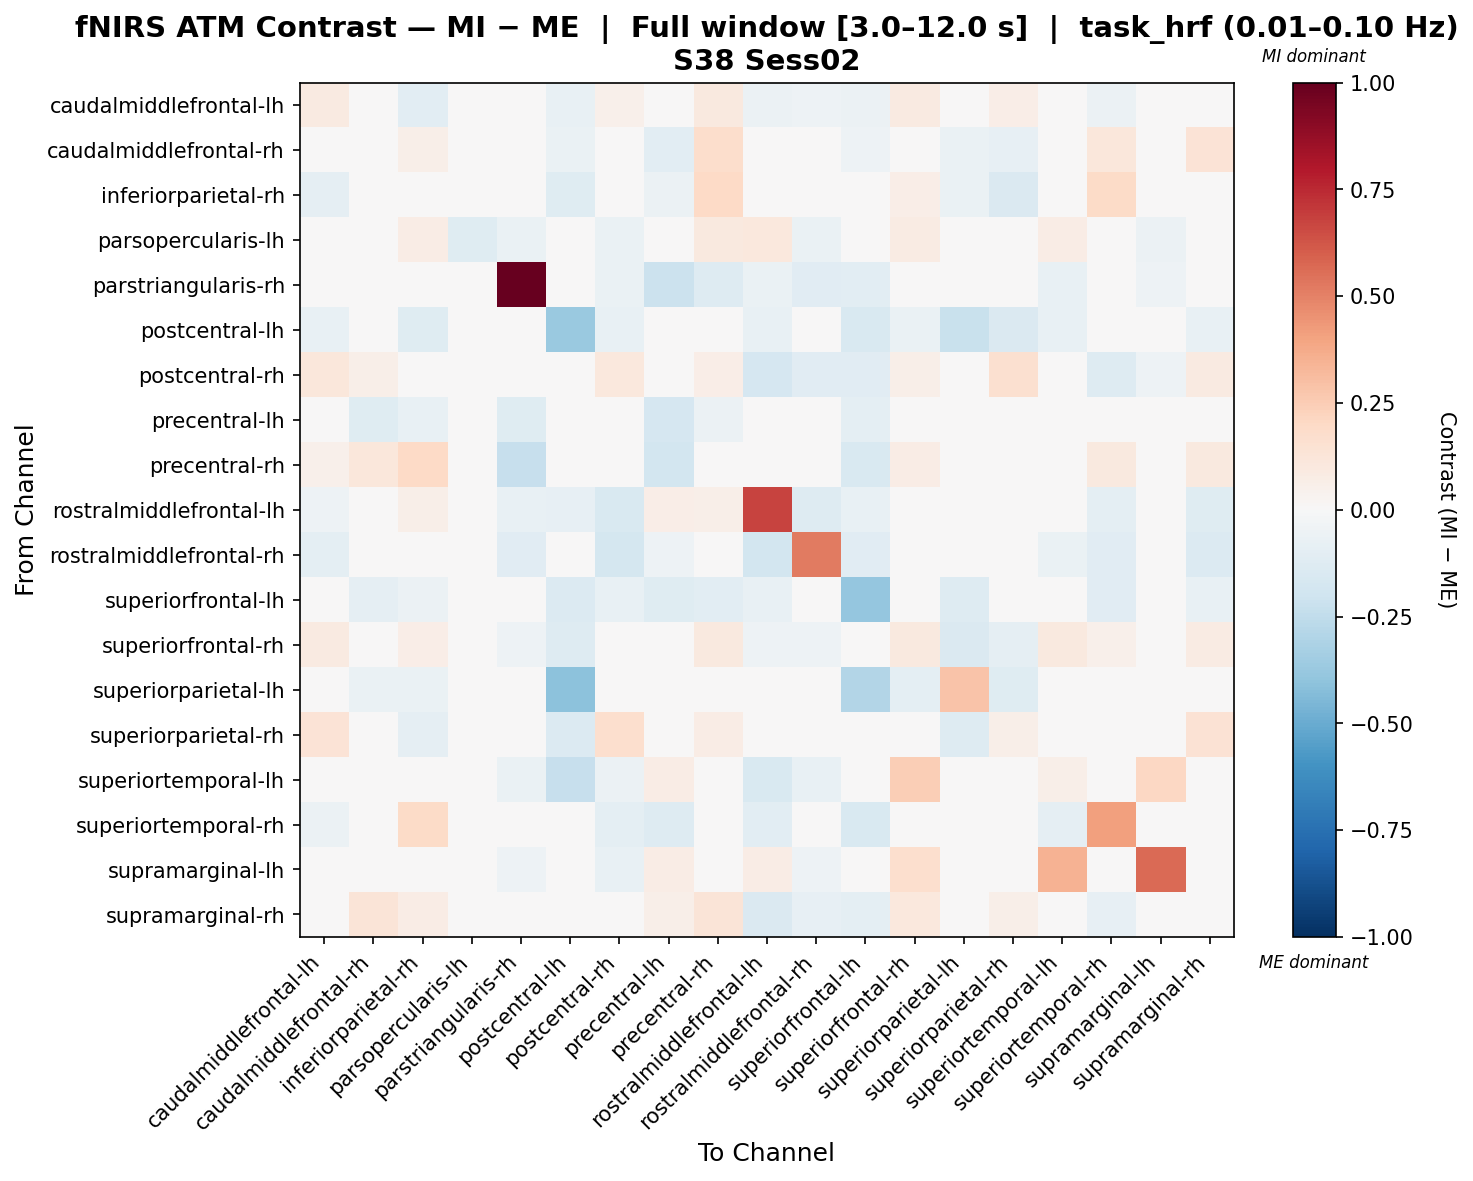

Data behind this chart, as committed beside it:
, caudalmiddlefrontal-lh, caudalmiddlefrontal-rh, inferiorparietal-rh, parsopercularis-lh, parstriangularis-rh, postcentral-lh, postcentral-rh, precentral-lh, precentral-rh, rostralmiddlefrontal-lh, rostralmiddlefrontal-rh, superiorfrontal-lh, superiorfrontal-rh, superiorparietal-lh, superiorparietal-rh, superiortemporal-lh, superiortemporal-rh, supramarginal-lh, supramarginal-rh
caudalmiddlefrontal-lh, 0.09171, 0.03784, -0.1071, 0.0, 0.0, -0.07521, 0.05227, -0.01546, 0.09974, -0.0619, -0.05365, -0.0619, 0.0933, 0.0, 0.06829, 0.0, -0.0619, -0.0394, 0.03333
caudalmiddlefrontal-rh, 0.003898, -0.01047, 0.06063, -0.02929, -0.0405, -0.06825, 0.01103, -0.1034, 0.176, 0.0007959, -0.04218, -0.05231, 0.02884, -0.06825, -0.07813, -0.003297, 0.1134, -0.03206, 0.1335
inferiorparietal-rh, -0.0884, 0.0003459, 0.02337, 0.01218, 0.0, -0.1181, -0.03625, -0.06143, 0.1981, 0.0406, 0.0, -0.04699, 0.0643, -0.0662, -0.1436, 0.02639, 0.1909, -0.02721, 0.03194
parsopercularis-lh, 0.0, -0.01215, 0.07593, -0.1226, -0.06479, 0.0, -0.06479, 0.01114, 0.09744, 0.1061, -0.06479, 0.0, 0.08277, 0.0, -0.02851, 0.07758, -0.005183, -0.05701, -0.0311
parstriangularis-rh, 0.0, -0.04676, 0.0, -0.04676, 1.0, 0.0, -0.06359, -0.2172, -0.1313, -0.06733, -0.1141, -0.1035, -0.04302, 0.0, -0.02057, -0.07294, 0.0, -0.0505, -0.02244
postcentral-lh, -0.07314, -0.05, -0.12, 0.0, 0.0, -0.371, -0.07314, 0.0, 0.0, -0.07187, 0.0, -0.1499, -0.06562, -0.2229, -0.1419, -0.07812, 0.0, -0.02786, -0.07314
postcentral-rh, 0.1099, 0.05976, 0.04241, -0.03336, -0.0427, -0.02802, 0.1065, 0.02085, 0.0651, -0.1703, -0.1103, -0.1099, 0.06243, 0.0, 0.163, -0.04404, -0.1299, -0.05071, 0.08919
precentral-lh, -0.04598, -0.1224, -0.0771, -0.02314, -0.1179, 0.0, -0.007705, -0.1699, -0.05963, 0.03937, -0.0425, -0.09663, -0.01762, 0.0, -0.03335, 0.02803, -0.03825, 0.007564, 0.01779
precentral-rh, 0.05436, 0.1135, 0.2013, -0.01463, -0.2302, 0.0, 0.006416, -0.1808, -0.02118, 0.01694, -0.03918, -0.1539, 0.07398, 0.0, 0.01981, -0.00586, 0.09804, -0.03545, 0.09689
rostralmiddlefrontal-lh, -0.05107, 0.01429, 0.05932, -0.003505, -0.07334, -0.07831, -0.1517, 0.06579, 0.05555, 0.6788, -0.1262, -0.0715, -0.04961, 0.0, -0.02373, -0.03517, -0.09534, 0.007011, -0.1212
rostralmiddlefrontal-rh, -0.09491, -0.04541, 0.0, -0.04541, -0.1108, 0.0, -0.1739, -0.0545, -0.03815, -0.1812, 0.5232, -0.1122, -0.04178, 0.0, -0.01998, -0.06903, -0.1122, -0.04905, -0.134
superiorfrontal-lh, -0.04867, -0.09123, -0.05592, 0.0, -0.0292, -0.1382, -0.07139, -0.1204, -0.1028, -0.07139, -0.04218, -0.3845, -0.04415, -0.1317, 0.0, 0.0, -0.1155, 0.0, -0.07139
superiorfrontal-rh, 0.08799, -0.02378, 0.06315, -0.04613, -0.05033, -0.1326, 0.0344, -0.02119, 0.09393, -0.05033, -0.05033, -0.03282, 0.1007, -0.1446, -0.09375, 0.1007, 0.05363, 0.02956, 0.08181
superiorparietal-lh, 0.0, -0.06328, -0.06723, 0.0, 0.0, -0.4093, 0.0, 0.0, 0.0, 0.0, 0.0, -0.2906, -0.09491, 0.2886, -0.1226, 0.0, 0.0, 0.0, 0.0
superiorparietal-rh, 0.1402, -0.03476, -0.09166, -0.0232, -0.0232, -0.1366, 0.1692, -0.005811, 0.07436, -0.0232, -0.0232, 0.0, -0.02632, -0.13, 0.05796, -0.0232, 0.0, -0.0464, 0.1459
superiortemporal-lh, 0.0, 0.02482, 0.04035, -0.02872, -0.06821, -0.2307, -0.06103, 0.07118, 0.032, -0.1518, -0.0718, 0.0, 0.2495, 0.0, -0.01975, 0.06096, -0.03231, 0.207, -0.02154
superiortemporal-rh, -0.05502, 0.02244, 0.1932, 0.0, 0.0, 0.0, -0.09537, -0.1289, 0.04996, -0.1027, -0.04769, -0.1523, 0.03312, 0.0, 0.0, -0.08596, 0.4095, 0.0, -0.04018
supramarginal-lh, -0.02198, -0.04196, -0.02198, -0.04796, -0.05395, -0.01998, -0.07593, 0.07062, -0.04196, 0.07656, -0.05395, 0.0, 0.1676, 0.0, -0.04396, 0.3494, 0.0, 0.5647, -0.04596
supramarginal-rh, 0.02279, 0.1262, 0.07752, -0.02336, -0.02336, -0.04089, -0.01166, 0.05487, 0.1262, -0.1449, -0.07977, -0.09546, 0.1089, 0.0, 0.05566, -0.02336, -0.08106, -0.04478, -0.003636
